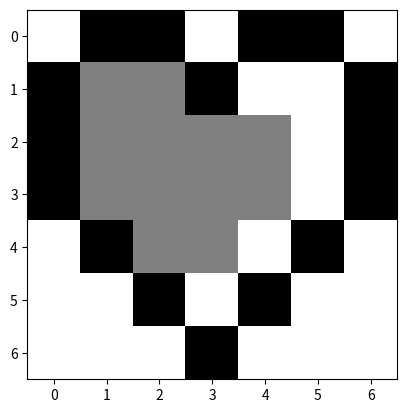
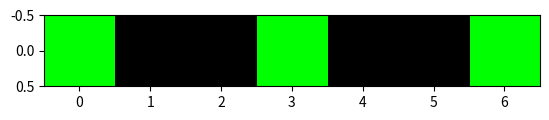

These charts were generated, in order, by the following Python code:
# 예제 15. 한 종류의 자료형을 갖는 리스트를 출력해 보자.

# 예제 16. 여러 종류의 자료형을 갖는 리스트를 출력해 보자.

# 리스트의 부분 추출

# 예제 17. 리스트의 연산으로 요솟값을 출력해 보자.
# 인덱스 0번에 위치한 값
# 리스트 맨 뒤에 위치한 값
# 리스트값 연산하기

# 나만의 플레이리스트를 만들어 보자.
# 나만의 플레이리스트 만들기
# 리스트 맨 뒤에 원소 추가하기
# 리스트 맨 앞에 원소 추가하기
# 리스트에서 "산토끼" 삭제하기
# 리스트 원소들을 오름차순으로 정렬하기
# 리스트 맨 뒤에 있는 원소를 삭제하기
# 리스트의 길이를 출력하기

# 예제 18. 놀이기구 운행 정보를 2차원 리스트에 저장하여 출력해 보자.
# 놀이기구 운행 정보를 2차원 리스트에 저장하기
# 리스트 전체 내용 출력하기
# 1행에 저장된 놀이기구 정보 출력하기
# 2행 3열에 저장된 값 출력하기

# 선택 활동 1
import matplotlib.pyplot as plt
a = [ [255, 0, 0, 255, 0, 0, 255],
    [ 0, 128, 128, 0, 255, 255, 0],
    [ 0, 128, 128, 128, 128, 255, 0],
    [ 0, 128, 128, 128, 128, 255, 0],
    [255, 0, 128, 128, 255, 0, 255],
    [255, 255, 0, 255, 0, 255, 255],
    [255, 255, 255, 0, 255, 255, 255]]
plt.imshow(a, cmap = 'gray')

# 선택 활동 2 ✏️ 빈칸을 채워 보자.
import matplotlib.pyplot as plt
R = [255, 0, 0]    # 빨강
G = [ 0, 255, 0]    # 초록
B = [ 0, 0, 255]    # 파랑
WT = [255, 255, 255]    # 하양
BK = [ 0, 0, 0]    # 검정
a = [ [ G, BK, BK, G, BK, BK, G],
    
    
    
    
    
    ]
plt.imshow(a)

# 선택 활동 3 ✏️ 2번을 고쳐 나만의 픽셀아트를 만들어 보자.
